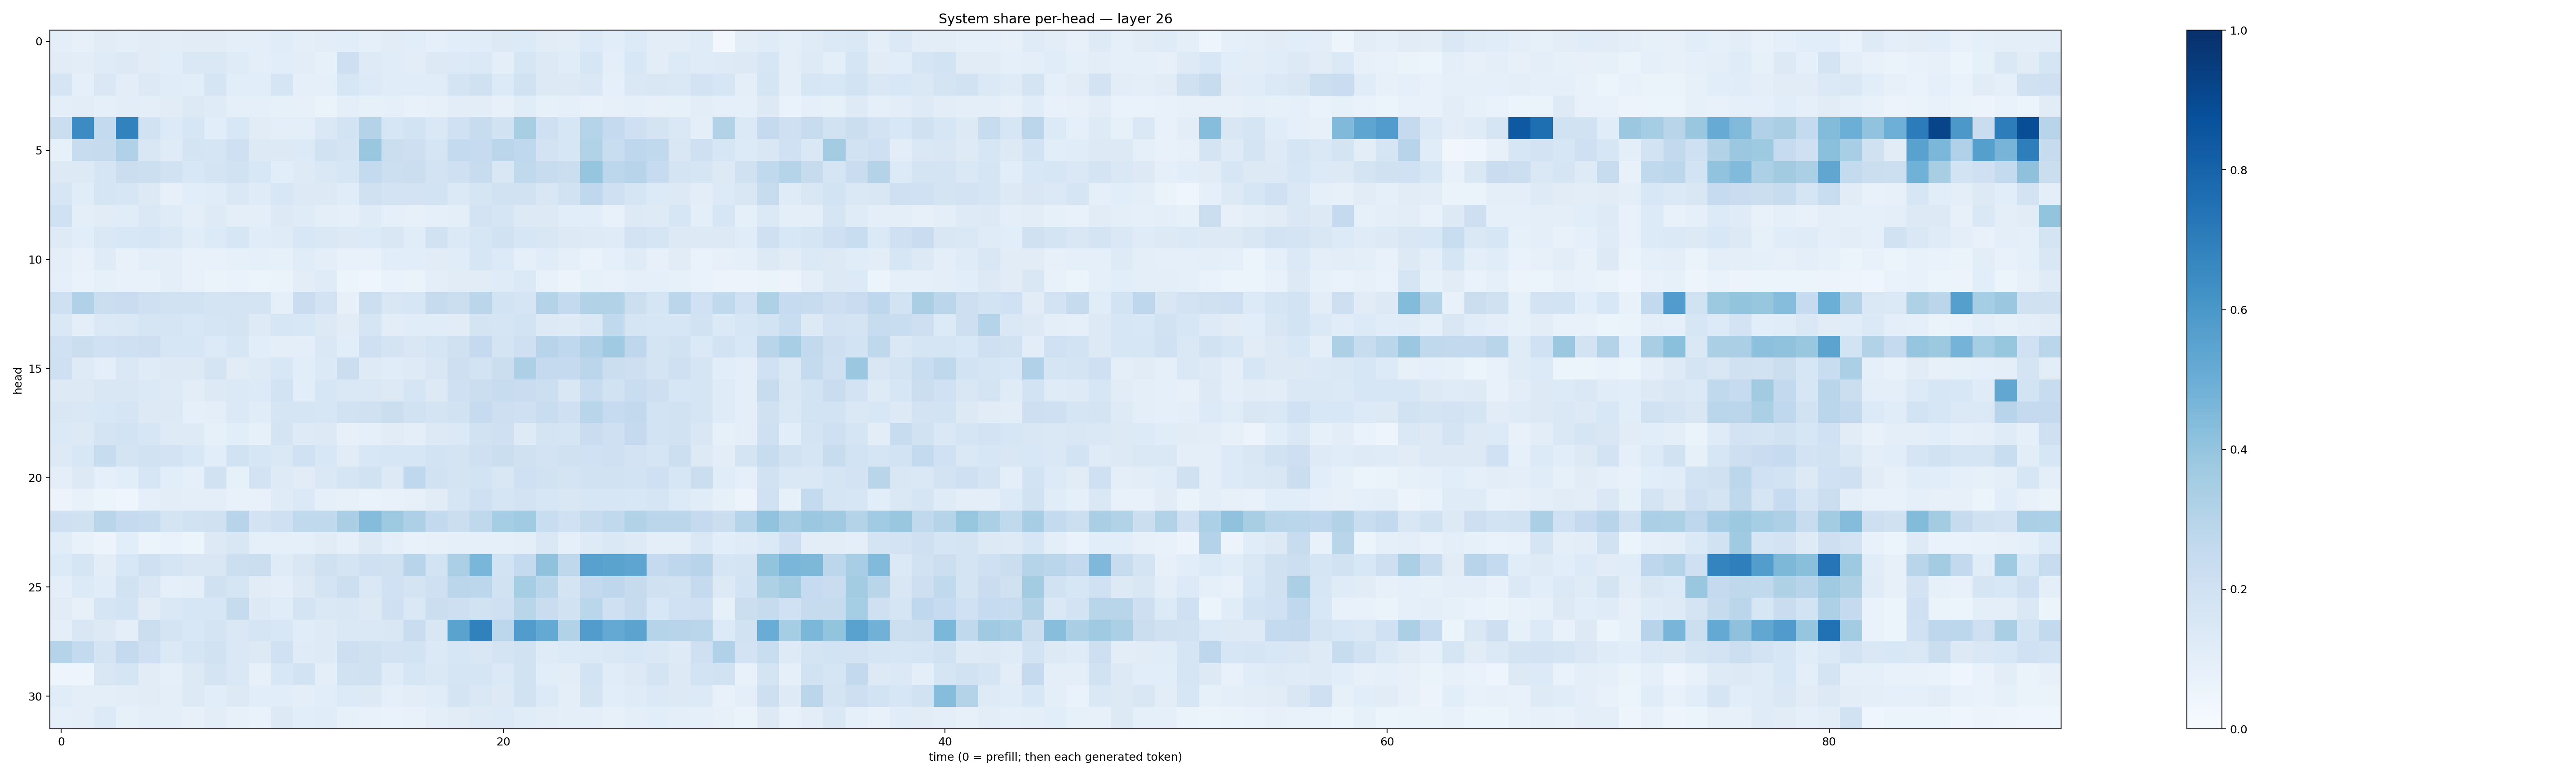

The data file committed next to this chart (first rows):
0.094254114, 0.08104466, 0.112279065, 0.10147977, 0.11052949, 0.10335752, 0.1123529, 0.10945127, 0.0948041, 0.09469148, 0.11503341, 0.09865428, 0.1047353, 0.10862996, 0.08867138, 0.11096097, 0.10921732, 0.091756865, 0.10559678, 0.11583995, 0.12843293, 0.1338095, 0.11153686, 0.10288056
0.1111, 0.1039, 0.1191, 0.1284, 0.1102, 0.1062, 0.1407, 0.1459, 0.1174, 0.1001, 0.1087, 0.1036, 0.08555, 0.2144, 0.1236, 0.1155, 0.1033, 0.1314, 0.1349, 0.1389, 0.09677, 0.158, 0.1268, 0.1168
0.1696, 0.08675, 0.1437, 0.1048, 0.1283, 0.1135, 0.1074, 0.1646, 0.1059, 0.1093, 0.1649, 0.08827, 0.0917, 0.1625, 0.1367, 0.1152, 0.1141, 0.1135, 0.1736, 0.1982, 0.1347, 0.1897, 0.131, 0.1267
0.09628, 0.1026, 0.08838, 0.1053, 0.0994, 0.1131, 0.1314, 0.12, 0.08783, 0.0869, 0.08323, 0.08126, 0.06571, 0.09693, 0.08348, 0.09239, 0.07128, 0.08186, 0.1053, 0.1034, 0.08116, 0.1164, 0.08494, 0.08807
0.2198, 0.6459, 0.2561, 0.6835, 0.1944, 0.1354, 0.1638, 0.1087, 0.1547, 0.1119, 0.09593, 0.09438, 0.1431, 0.1842, 0.3064, 0.1588, 0.187, 0.1455, 0.2018, 0.2353, 0.1911, 0.3431, 0.2095, 0.159
0.08217, 0.2359, 0.2447, 0.3194, 0.1502, 0.1193, 0.1766, 0.1705, 0.2061, 0.129, 0.1327, 0.1342, 0.195, 0.1786, 0.386, 0.2194, 0.2145, 0.1689, 0.2567, 0.2495, 0.285, 0.2677, 0.1834, 0.1582
0.1311, 0.1308, 0.1666, 0.2222, 0.2177, 0.1883, 0.1534, 0.176, 0.1884, 0.153, 0.1081, 0.1226, 0.1415, 0.1611, 0.2558, 0.2185, 0.2195, 0.1826, 0.2093, 0.2398, 0.1487, 0.2629, 0.2345, 0.2193
0.1624, 0.1136, 0.166, 0.1566, 0.131, 0.08031, 0.1056, 0.1145, 0.1432, 0.1203, 0.153, 0.1253, 0.1319, 0.1138, 0.1987, 0.1821, 0.1835, 0.1844, 0.1375, 0.1706, 0.1919, 0.1878, 0.1508, 0.1941
0.2004, 0.09953, 0.1108, 0.1161, 0.1446, 0.1172, 0.09706, 0.1229, 0.09458, 0.1006, 0.1268, 0.1182, 0.09709, 0.09114, 0.1186, 0.08667, 0.0812, 0.09028, 0.09596, 0.18, 0.1671, 0.1268, 0.132, 0.1057
0.1221, 0.1068, 0.1459, 0.1529, 0.1601, 0.1437, 0.1165, 0.1329, 0.1616, 0.117, 0.1175, 0.1542, 0.1468, 0.1281, 0.1337, 0.1522, 0.1145, 0.1882, 0.139, 0.1597, 0.1919, 0.1571, 0.1489, 0.1292
0.1008, 0.07718, 0.118, 0.07196, 0.09835, 0.1005, 0.07144, 0.07465, 0.08562, 0.09258, 0.08583, 0.1156, 0.1001, 0.07492, 0.07356, 0.106, 0.1068, 0.112, 0.1139, 0.161, 0.1359, 0.09146, 0.1158, 0.0909
0.09007, 0.06746, 0.08349, 0.07569, 0.07214, 0.09931, 0.07266, 0.06529, 0.06683, 0.05943, 0.06598, 0.103, 0.1203, 0.05111, 0.04481, 0.06641, 0.06609, 0.09655, 0.1126, 0.112, 0.1179, 0.1382, 0.07273, 0.05528
0.2065, 0.3169, 0.2251, 0.2273, 0.2034, 0.1875, 0.1918, 0.1774, 0.1793, 0.1758, 0.09161, 0.2291, 0.1801, 0.08112, 0.2172, 0.1498, 0.1589, 0.2451, 0.2238, 0.2832, 0.187, 0.1678, 0.3059, 0.2552
0.1477, 0.1013, 0.1399, 0.1437, 0.1682, 0.1719, 0.1525, 0.1707, 0.1738, 0.1218, 0.164, 0.1547, 0.1323, 0.1099, 0.1701, 0.1045, 0.1155, 0.1166, 0.1119, 0.1775, 0.1652, 0.1865, 0.131, 0.1244
0.202, 0.2247, 0.2018, 0.2057, 0.2116, 0.1564, 0.1619, 0.1342, 0.1588, 0.1061, 0.1002, 0.09914, 0.1451, 0.1061, 0.2053, 0.1729, 0.151, 0.1648, 0.199, 0.251, 0.1777, 0.2058, 0.2956, 0.267
0.2085, 0.1243, 0.1005, 0.147, 0.1194, 0.1266, 0.1267, 0.1729, 0.1104, 0.1238, 0.1557, 0.1076, 0.1387, 0.2188, 0.1236, 0.1137, 0.1236, 0.1501, 0.2147, 0.1841, 0.2205, 0.3242, 0.2527, 0.2523
0.1264, 0.1327, 0.1517, 0.1501, 0.1377, 0.123, 0.1029, 0.1293, 0.1395, 0.135, 0.1839, 0.1077, 0.1615, 0.1408, 0.1451, 0.1322, 0.1676, 0.1316, 0.2065, 0.2197, 0.2345, 0.2296, 0.2161, 0.1513
0.1502, 0.1455, 0.1536, 0.1644, 0.1286, 0.1298, 0.08783, 0.09693, 0.1391, 0.1159, 0.1654, 0.1698, 0.1627, 0.1898, 0.1957, 0.2194, 0.1927, 0.1793, 0.1945, 0.2484, 0.2133, 0.2065, 0.2328, 0.2099
0.1388, 0.132, 0.1787, 0.1842, 0.1573, 0.1238, 0.1237, 0.08356, 0.1076, 0.08484, 0.1755, 0.1239, 0.1284, 0.08063, 0.09012, 0.1117, 0.09489, 0.1303, 0.1385, 0.1915, 0.2032, 0.1217, 0.173, 0.1701
0.1273, 0.1544, 0.2411, 0.1726, 0.1935, 0.1835, 0.1528, 0.1089, 0.193, 0.1587, 0.1416, 0.2001, 0.1559, 0.1108, 0.1556, 0.1612, 0.1613, 0.1867, 0.1767, 0.2076, 0.225, 0.1963, 0.1814, 0.1961
0.09616, 0.1288, 0.0902, 0.1083, 0.1626, 0.1084, 0.08969, 0.1933, 0.0829, 0.1836, 0.1218, 0.1112, 0.1443, 0.1645, 0.1875, 0.1321, 0.2673, 0.1876, 0.1746, 0.1838, 0.1514, 0.2062, 0.1914, 0.1777
0.05659, 0.07791, 0.0537, 0.04243, 0.087, 0.1055, 0.09408, 0.09979, 0.07399, 0.07624, 0.1176, 0.1383, 0.08878, 0.08157, 0.06908, 0.07516, 0.08171, 0.1125, 0.1662, 0.2049, 0.1655, 0.182, 0.1619, 0.1486
0.2094, 0.1976, 0.2916, 0.2529, 0.2387, 0.1797, 0.1951, 0.1961, 0.294, 0.1829, 0.2049, 0.2623, 0.2621, 0.3366, 0.437, 0.3717, 0.3254, 0.2578, 0.2236, 0.2733, 0.3527, 0.3669, 0.2305, 0.1998
0.1153, 0.075, 0.05787, 0.1091, 0.05949, 0.06746, 0.05413, 0.1295, 0.1517, 0.09106, 0.08707, 0.08632, 0.1109, 0.09158, 0.1264, 0.1015, 0.07112, 0.07868, 0.08598, 0.09025, 0.08685, 0.09932, 0.1407, 0.08932
0.1359, 0.1687, 0.105, 0.156, 0.2072, 0.1663, 0.1519, 0.1523, 0.2175, 0.2228, 0.1207, 0.1508, 0.1973, 0.1746, 0.2098, 0.1989, 0.2949, 0.1874, 0.3346, 0.4644, 0.1851, 0.2544, 0.4065, 0.2723
0.09428, 0.1348, 0.1166, 0.1882, 0.1496, 0.09103, 0.1014, 0.1983, 0.1676, 0.1111, 0.09655, 0.1317, 0.1735, 0.2169, 0.1438, 0.2021, 0.1735, 0.2046, 0.2846, 0.2775, 0.1926, 0.3533, 0.2863, 0.1753
0.1116, 0.08021, 0.1654, 0.1845, 0.113, 0.1412, 0.1575, 0.1599, 0.2432, 0.1322, 0.1151, 0.1752, 0.1408, 0.1493, 0.1298, 0.2107, 0.148, 0.2242, 0.2128, 0.1896, 0.209, 0.2928, 0.2267, 0.1901
0.09538, 0.1517, 0.1326, 0.09782, 0.2253, 0.174, 0.1538, 0.1784, 0.1437, 0.1692, 0.1544, 0.1146, 0.1214, 0.1424, 0.1469, 0.1494, 0.2286, 0.1523, 0.5474, 0.6837, 0.2783, 0.5773, 0.5203, 0.3156
0.297, 0.2555, 0.1758, 0.253, 0.2092, 0.1402, 0.171, 0.1918, 0.1482, 0.1282, 0.2005, 0.1207, 0.1233, 0.2127, 0.1986, 0.1827, 0.1853, 0.1371, 0.1563, 0.1521, 0.1723, 0.1931, 0.1173, 0.1355
0.04922, 0.04957, 0.1508, 0.1652, 0.1103, 0.09046, 0.1316, 0.1764, 0.1453, 0.08025, 0.1546, 0.1873, 0.09567, 0.1883, 0.1968, 0.119, 0.1632, 0.1458, 0.1681, 0.1667, 0.1369, 0.1882, 0.108, 0.105
0.1145, 0.09781, 0.1001, 0.1038, 0.1094, 0.09848, 0.1319, 0.1072, 0.1257, 0.1093, 0.1074, 0.09852, 0.1073, 0.1366, 0.1299, 0.08684, 0.1054, 0.1155, 0.1778, 0.1459, 0.1304, 0.1925, 0.1363, 0.09433
0.09131, 0.09459, 0.135, 0.08367, 0.1008, 0.09993, 0.07923, 0.1033, 0.08073, 0.06918, 0.1306, 0.1057, 0.1133, 0.0846, 0.07041, 0.06857, 0.07368, 0.0989, 0.1125, 0.1227, 0.1334, 0.1164, 0.1035, 0.1015
